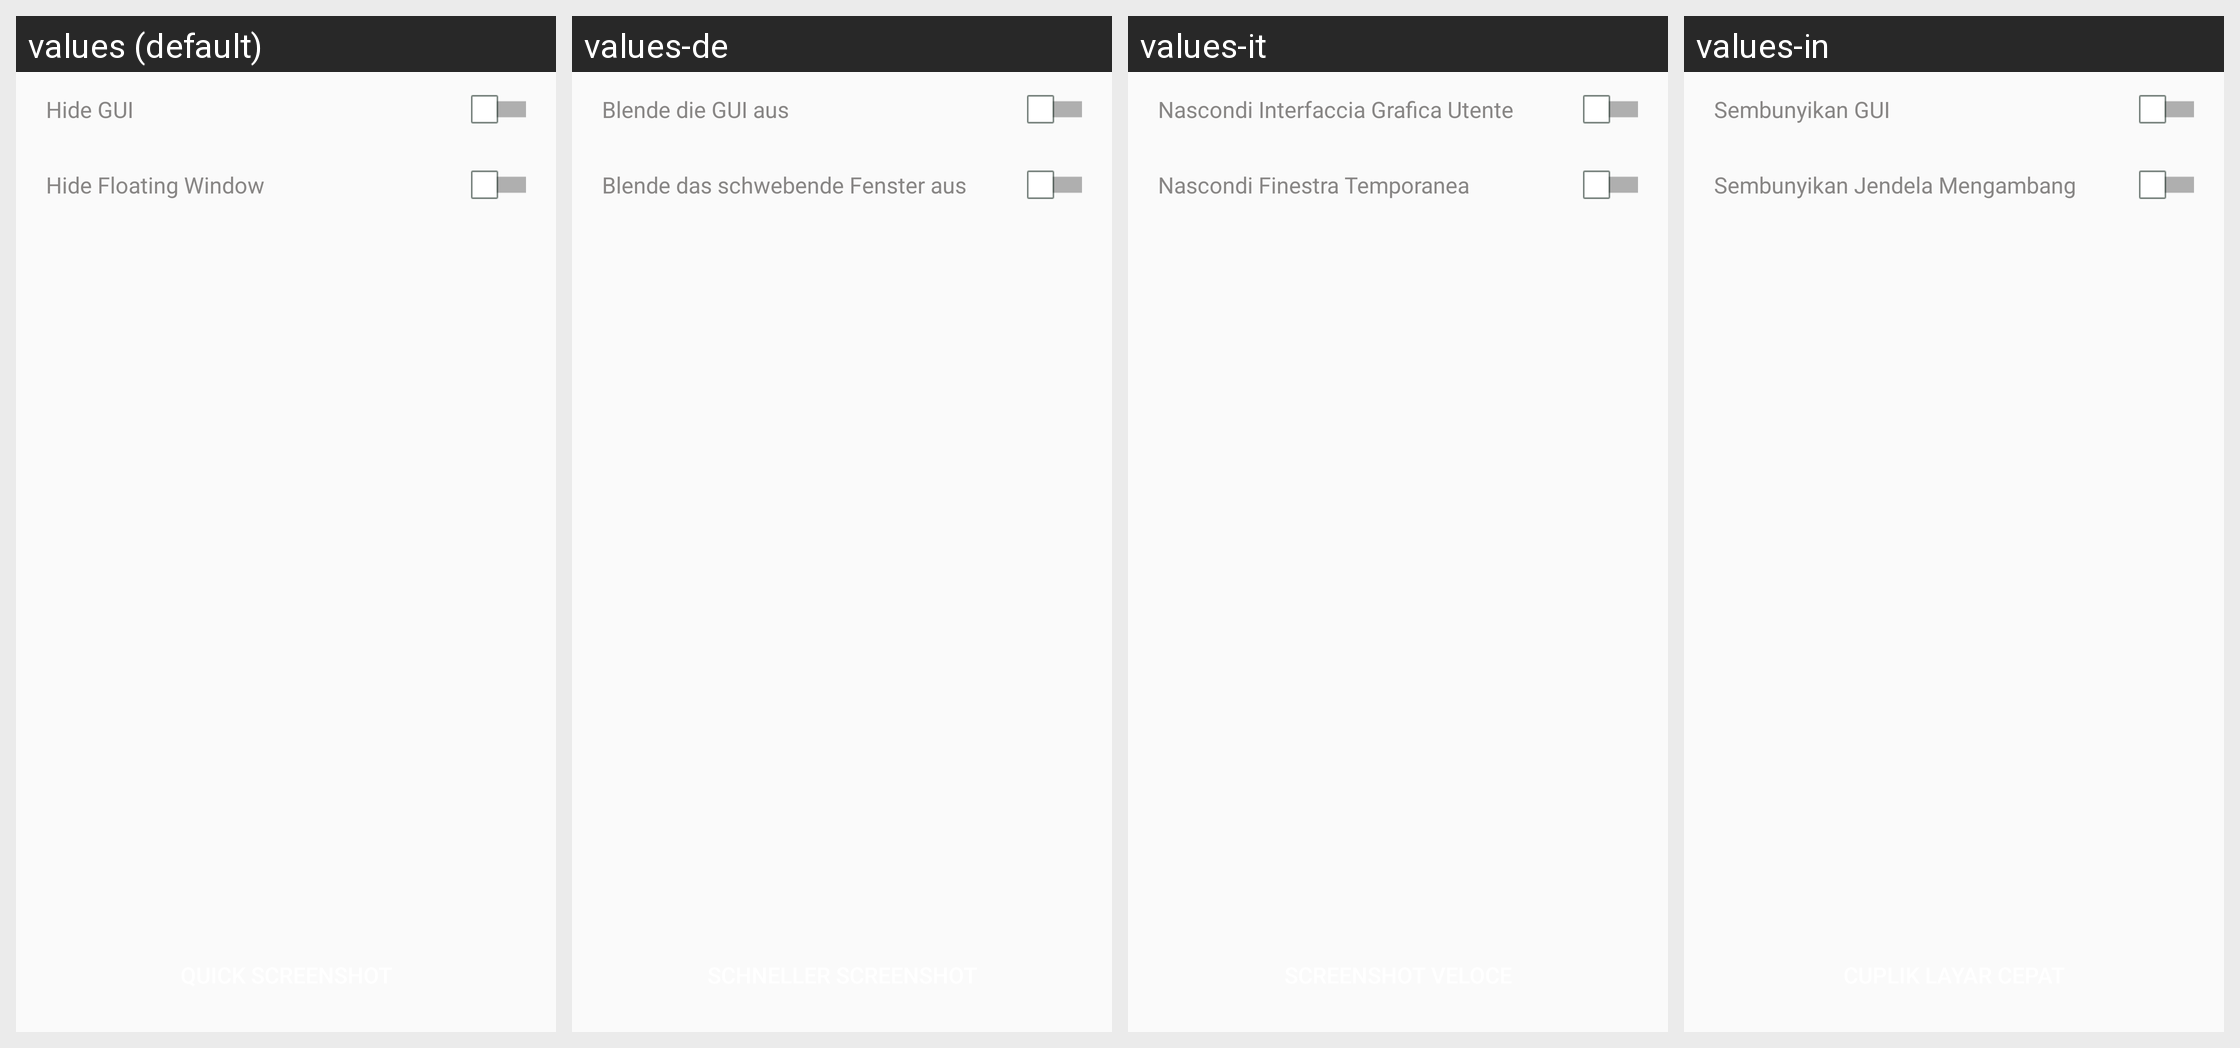

Translations of the strings shown on this Android screen, per locale in the grid:
Android screen res/layout/screen_shot_layer.xml rendered under 4 locales, left to right: values (default), values-de, values-it, values-in. Device: Nexus 5 (rendered at 1080×1920; each locale shown at half size, 540×960, under a caption strip naming it); theme AppTheme.
Other locales in the repository, not shown: values-af, values-ar, values-bg, values-bn, values-ca, values-cs, values-da, values-el, values-en, values-en-rGB, values-es, values-fa, values-fi, values-fr, values-gu, values-hi, values-hr, values-hu, values-iw, values-ja, values-kn, values-ko, values-mr, values-ms, values-nb, values-nl, values-pa, values-pl, values-pt, values-pt-rPT, values-ro, values-ru, values-sk, values-sr, values-sv, values-sw, values-ta, values-th, values-tl, values-tr, values-uk, values-ur, values-vi, values-zh, values-zh-rCN, values-zh-rHK, values-zh-rTW.
Strings drawn on this screen, with the default value and each locale's value (text and hints the layout hard-codes, and strings that could not be matched under every locale, appear in the picture but are not listed):

mm_float_screen_shot_hide_gui
  values: Hide GUI
  values-de: Blende die GUI aus
  values-it: Nascondi Interfaccia Grafica Utente
  values-in: Sembunyikan GUI

mm_float_screen_shot_hide_floatwin
  values: Hide Floating Window
  values-de: Blende das schwebende Fenster aus
  values-it: Nascondi Finestra Temporanea
  values-in: Sembunyikan Jendela Mengambang
